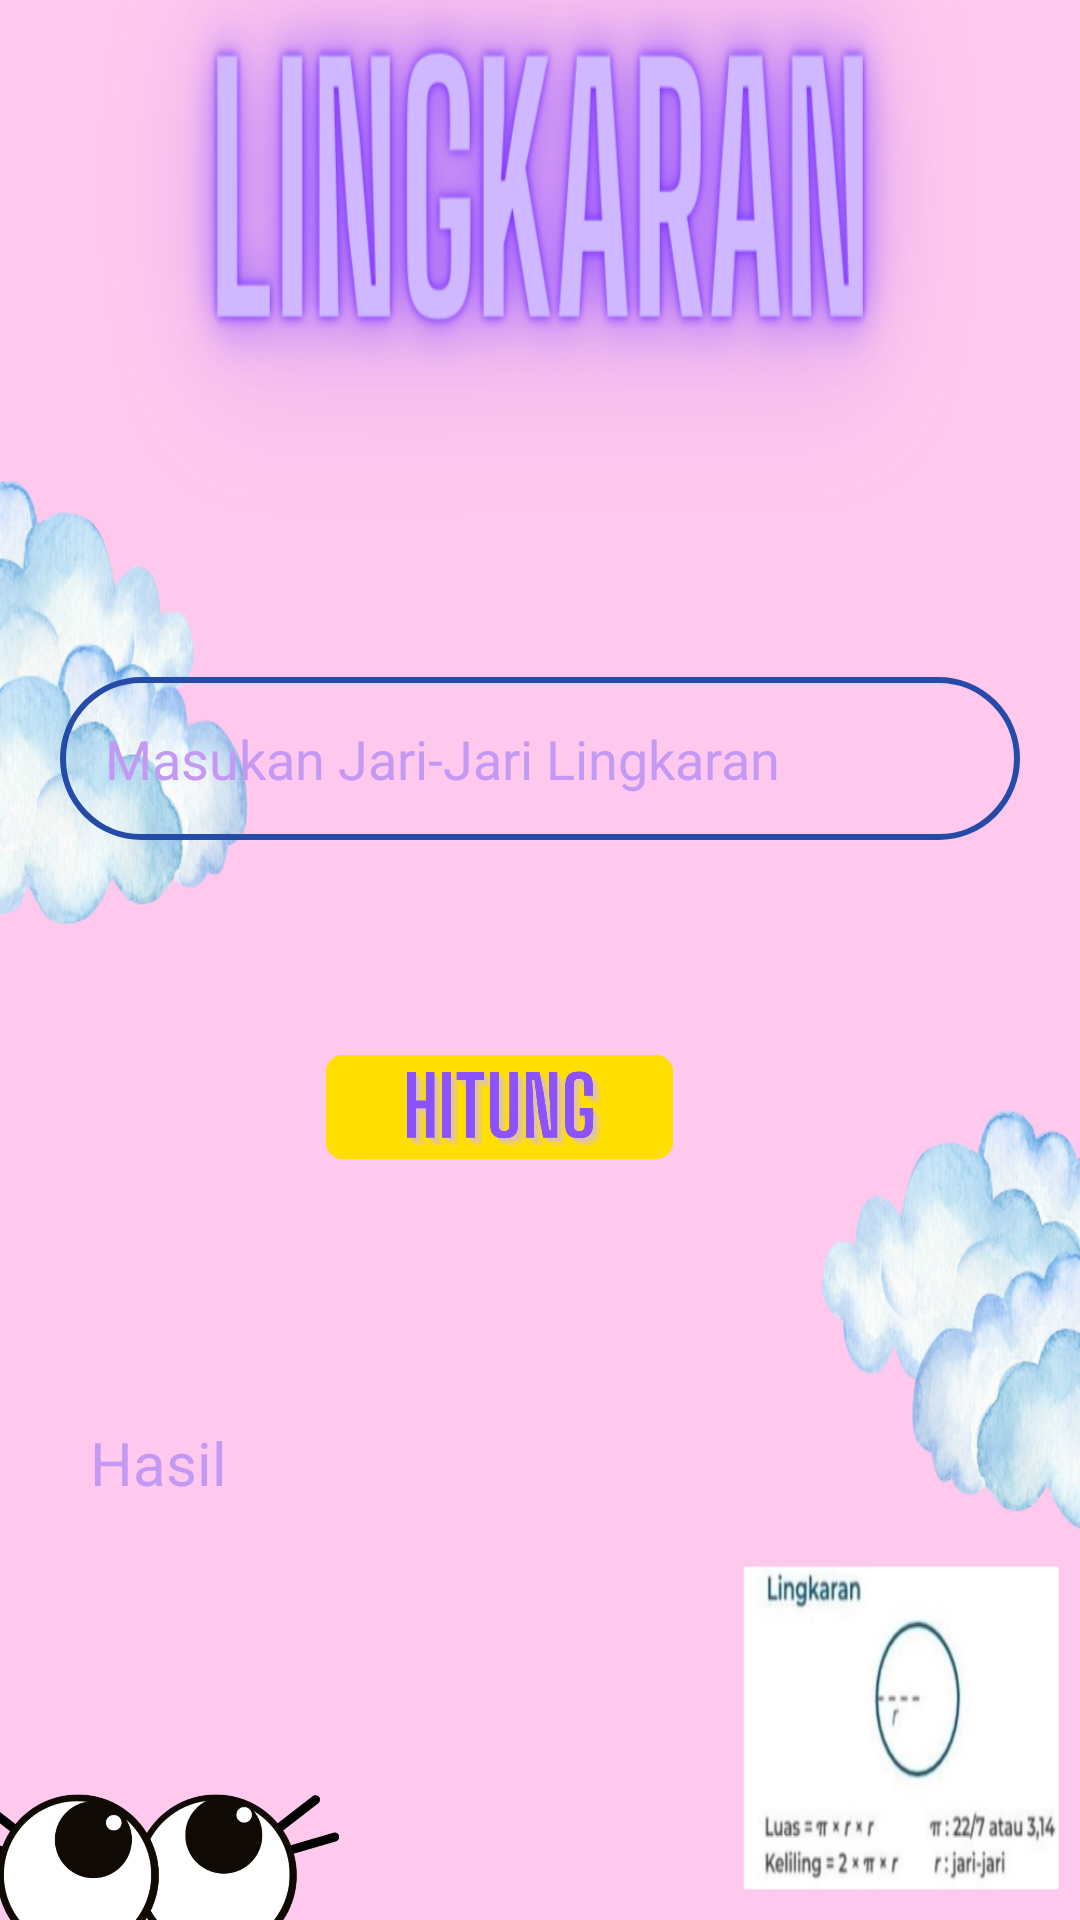

Produce the Android XML layout that renders to this screen, including the resource entries it uses.
<!-- AndroidManifest.xml: application theme Theme.LatihanBerat -->
<!-- res/layout/activity_lingkaran.xml -->
<?xml version="1.0" encoding="utf-8"?>
<androidx.constraintlayout.widget.ConstraintLayout xmlns:android="http://schemas.android.com/apk/res/android"
    xmlns:app="http://schemas.android.com/apk/res-auto"
    xmlns:tools="http://schemas.android.com/tools"
    android:layout_width="match_parent"
    android:layout_height="match_parent"
    tools:context=".lingkaran"
    android:background="@drawable/backgroundlingkaran">


    <EditText
        android:id="@+id/angkakedua"
        android:layout_width="match_parent"
        android:layout_height="wrap_content"
        android:layout_margin="20dp"
        android:layout_marginStart="20dp"
        android:layout_marginEnd="20dp"
        android:layout_marginBottom="112dp"
        android:background="@drawable/border"
        android:hint="Masukan Jari-Jari Lingkaran"
        android:inputType="number"
        android:paddingStart="15dp"
        android:paddingTop="15dp"
        android:paddingEnd="15dp"
        android:paddingBottom="15dp"
        android:textColor="@color/brown"
        android:textColorHint="@color/purple"
        app:layout_constraintBottom_toTopOf="@+id/lingkaran"
        app:layout_constraintEnd_toEndOf="parent"

        app:layout_constraintStart_toStartOf="parent" />

    <ImageView
        android:id="@+id/lingkaran"
        android:layout_width="123dp"
        android:layout_height="138dp"
        android:layout_marginTop="300dp"
        android:layout_marginEnd="132dp"
        android:src="@drawable/hitunglingkaran"
        app:layout_constraintEnd_toEndOf="parent"
        app:layout_constraintTop_toTopOf="parent" />

    <TextView
        android:id="@+id/hasil"
        android:layout_width="match_parent"
        android:layout_height="wrap_content"
        android:layout_marginStart="20dp"
        android:layout_marginTop="464dp"
        android:layout_marginEnd="20dp"
        android:hint="Hasil"
        android:paddingStart="10dp"
        android:paddingTop="10dp"
        android:paddingBottom="10dp"
        android:textColor="@color/brown"
        android:textColorHint="@color/purple"
        android:textSize="20dp"
        app:layout_constraintEnd_toEndOf="parent"

        app:layout_constraintStart_toStartOf="parent"
        app:layout_constraintTop_toTopOf="parent" />

    <ImageView
        android:layout_width="130dp"
        android:layout_height="130dp"
        android:layout_marginStart="32dp"
        android:layout_marginTop="588dp"
        android:layout_marginEnd="295dp"
        android:src="@drawable/mukalingkaran"
        app:layout_constraintEnd_toEndOf="parent"

        app:layout_constraintStart_toStartOf="parent"
        app:layout_constraintTop_toTopOf="parent" />


</androidx.constraintlayout.widget.ConstraintLayout>
<!-- resources referenced by this layout -->
<resources>
  <color name="brown">#B67352</color>
  <color name="purple">#C499F3</color>
  <!-- drawable backgroundlingkaran: png bitmap (drawable, 271183 bytes) -->
  <!-- drawable border (drawable) -->
  <shape xmlns:tools="http://schemas.android.com/tools"
      xmlns:android="http://schemas.android.com/apk/res/android"
      tools:ignore="ExtraText">
      <solid android:color="#00254BA8" /> 
      <corners android:radius="70dp" /> 
      <stroke
          android:width="2dp"
          android:color="#254BA8" />
  
  </shape>
  <!-- drawable hitunglingkaran: png bitmap (drawable, 26578 bytes) -->
  <!-- drawable mukalingkaran: png bitmap (drawable, 87541 bytes) -->
  <style name="Theme.LatihanBerat" parent="Base.Theme.LatihanBerat" />
  <style name="Base.Theme.LatihanBerat" parent="Theme.Material3.DayNight.NoActionBar">
          
          
      </style>
</resources>
